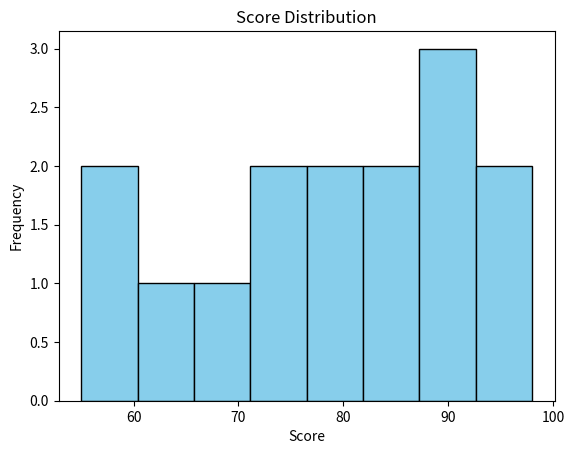

Source code (Python):
import matplotlib.pyplot as plt

# x= [1,2,3,4,5]
# y = [2,4,6,8,10]

# plt.plot(x,y,marker = 'o')
# plt.title("simple Line Plot")
# plt.xlabel("X axis")
# plt.ylabel("Y axis")
# plt.show()

scores = [55,60,65,70,72,75,78,80,82,85,88,90,92,95,98]

plt.hist(scores, bins = 8, color ="skyblue", edgecolor = "black")
plt.title("Score Distribution")
plt.xlabel("Score")
plt.ylabel("Frequency")
plt.show()
